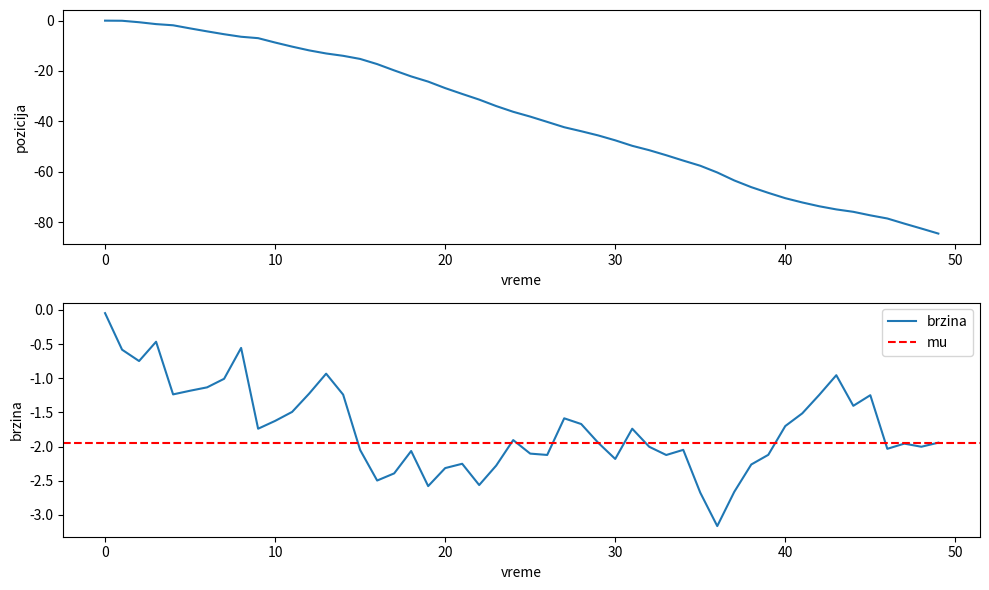
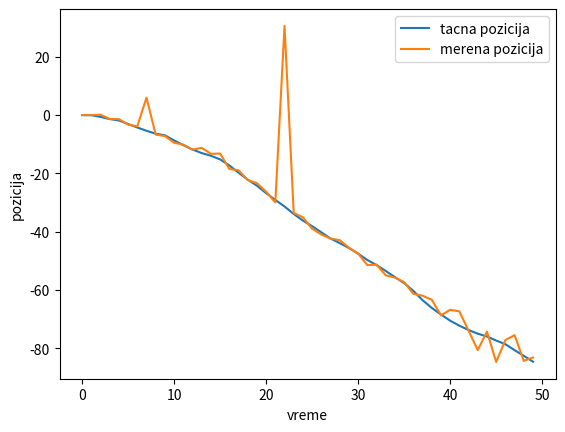
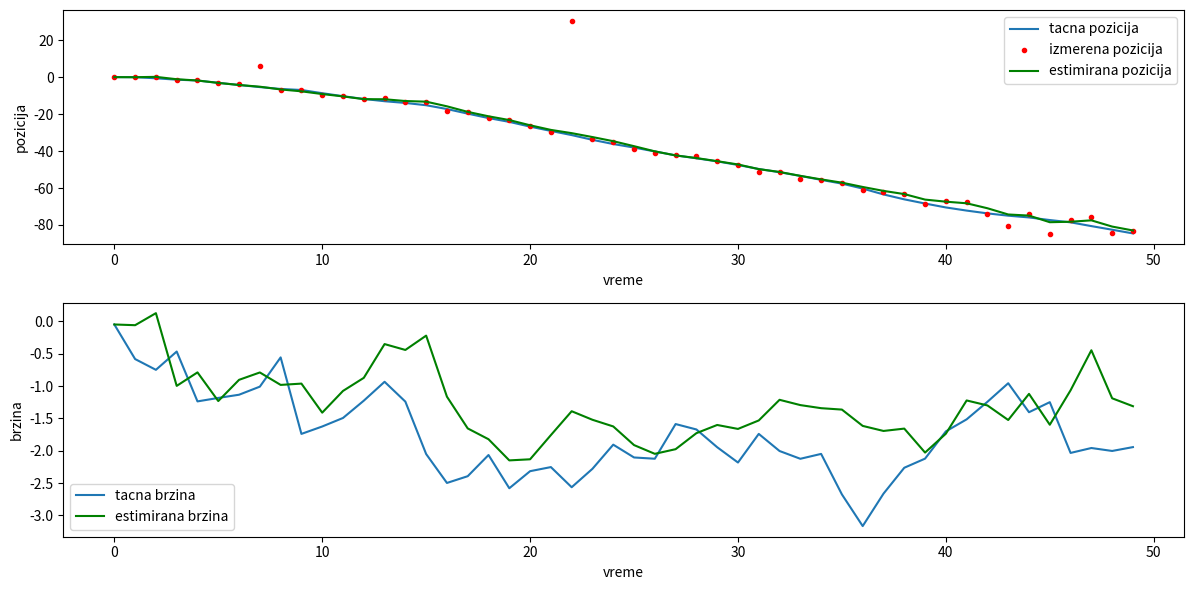
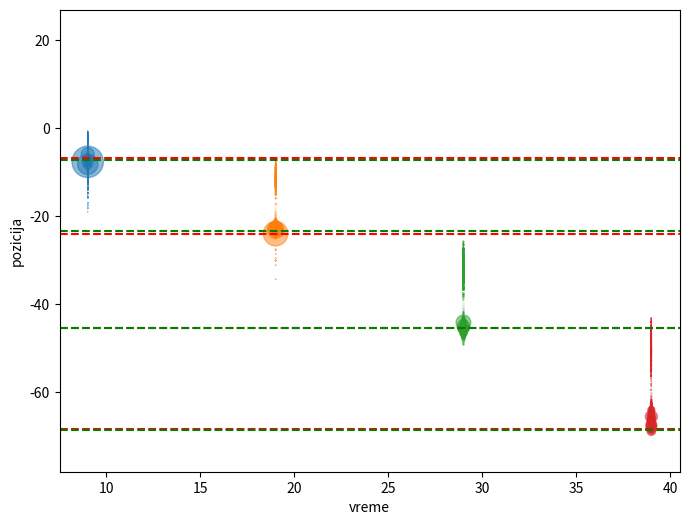
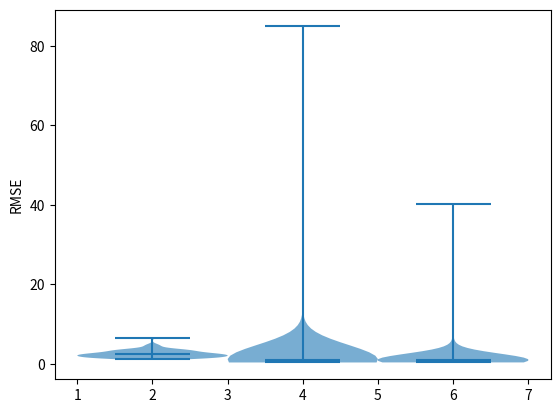

Write Python code to recreate these figures, in order.
import random
import numpy as np
import matplotlib.pyplot as plt

def simulate_trajectory(num_steps):
    
    x = np.zeros(num_steps)
    v = np.zeros(num_steps)
    mu = np.random.uniform(-2, 2)
    v[0] = np.random.normal(0, 1)
    
    for t in range(1, num_steps):
        v[t] = v[t-1] + 0.2 * (mu - v[t-1]) + 0.32 * np.random.normal(0, 1)  
        x[t] = x[t-1] + v[t-1]  

    return x, v, mu

num_steps = 50
x, v, mu = simulate_trajectory(num_steps)

time = np.arange(num_steps)
plt.figure(figsize=(10, 6))
plt.subplot(2, 1, 1)
plt.plot(time, x, label='Pozicija')
plt.xlabel('vreme')
plt.ylabel('pozicija')

plt.subplot(2, 1, 2)
plt.plot(time, v, label='brzina')
plt.axhline(mu, color='red', linestyle='--', label='mu')
plt.legend()
plt.xlabel('vreme')
plt.ylabel('brzina')

plt.tight_layout()
plt.show()

def generate_observations(x, num_steps):
    
    e = np.zeros(num_steps)
    theta = np.random.binomial(1, 0.05, num_steps)
    
    for t in range(num_steps):
        n = np.random.laplace(scale=np.sqrt(np.abs(x[t])) / 5)
        if theta[t] == 1:
            e[t] = -x[t] + n
        else:
            e[t] = x[t] + n

    return e

obs = generate_observations(x, num_steps)

plt.figure()
plt.plot(time, x, label='tacna pozicija')
plt.plot(time, obs, label='merena pozicija')
plt.xlabel('vreme')
plt.ylabel('pozicija')
plt.legend()
plt.show()


def particle_filter(observations, num_particles, resampling):

    
    particles = np.zeros((num_steps, num_particles))
    velocities = np.zeros((num_steps, num_particles))
    weights = np.zeros((num_steps, num_particles))
    weights[0] = np.ones(num_particles) / num_particles
    mu = np.random.uniform(-2, 2, num_particles)
    estimates = np.zeros(num_steps)
    vestimates = np.zeros(num_steps)
    scatterweigh = []

    def resample(particless, velocitiess, weights, t):
        # retparticles = np.zeros(100)
        # retvelocities = np.zeros(100)
        indices = np.random.choice(np.arange(num_particles), size=num_particles, p=weights)
        # for i in range(100):
        #     retparticles[i] = particless[:, indices[i]]
        #     retvelocities[i] = velocitiess[:, indices[i]]
        return particless[indices], velocitiess[indices]

    for t in range(num_steps):
        if t == 0:
            velocities[t] = np.random.normal(0, 1, num_particles)
            particles[t] = np.zeros(num_particles)  
            estimates[t] = 0
            vestimates[t] = v[0]
        else:
            velocities[t] = velocities[t - 1] + 0.2*(mu - velocities[t - 1]) + 0.32 * np.random.normal(0, 1, num_particles)
            particles[t] = particles[t - 1] + velocities[t - 1]
            b = np.sqrt(np.abs(particles[t])) / 5  
            p_n = np.exp(-np.abs(observations[t] - particles[t]) / b) / (2 * b)
            if t == 0:
                pass
            else:
                weights[t] = weights[t - 1]*p_n
                weights[t] /= np.sum(weights[t])  
                estimates[t] = np.dot(weights[t], particles[t])
                vestimates[t] = np.dot(weights[t], velocities[t])
            if resampling == 1:
                continue
            elif resampling == 2:
                particlesres, velocitiesres = resample(particles[t], velocities[t], weights[t], t)
                particles[t] = particlesres
                velocities[t] = velocitiesres
                weights[t] = np.ones(num_particles) / num_particles      
            elif resampling == 3:
                if 1 / np.sum(weights[t] ** 2) < num_particles / 2:
                    particlesres, velocitiesres = resample(particles[t], velocities[t], weights[t], t)
                    particles[t] = particlesres
                    velocities[t] = velocitiesres
                    weights[t] = np.ones(num_particles) / num_particles
            else:
                if t == 9 or t == 19 or t == 29 or t == 39:
                    scatterweigh.append(weights[t])
                elif t == 10 or t == 20 or t == 30 or t == 40:
                    particlesres, velocitiesres = resample(particles[t], velocities[t], weights[t], t)
                    particles[t] = particlesres
                    velocities[t] = velocitiesres
                    weights[t] = np.ones(num_particles) / num_particles                
                    
    return particles, estimates, vestimates, weights, scatterweigh

num_particles = 1000
estimated_particles, estimates, vestimates, weights, sweight = particle_filter(obs, num_particles, resampling=4)

# Plotting the results
plt.figure(figsize=(12, 6))
plt.subplot(2, 1, 1)
plt.plot(time, x, label='tacna pozicija')
plt.plot(time, obs, 'r.', label='izmerena pozicija')
plt.plot(time, estimates, 'g', label='estimirana pozicija')
plt.legend()
plt.xlabel('vreme')
plt.ylabel('pozicija')

plt.subplot(2, 1, 2)
plt.plot(time, v, label='tacna brzina')
plt.plot(time, vestimates, 'g', label='estimirana brzina')
plt.legend()
plt.xlabel('vreme')
plt.ylabel('brzina')

plt.tight_layout()
plt.show()

def visualize_particles(particles, weights, time_index):
    
    plt.scatter(time_index*np.ones(num_particles), particles[time_index], s=weights[time_index] * 1000, alpha=0.5, label='Particles')
    plt.axhline(x[time_index], color='r', linestyle='--', label='Tacna pozicija')
    plt.axhline(obs[time_index], color='g', linestyle='--', label='Izmerena pozicija')
    plt.xlabel('vreme')
    plt.ylabel('pozicija')


plt.figure(figsize=(8, 6))
time_indices = [9, 19, 29, 39]  # Time points to visualize particles
for t in time_indices:
    visualize_particles(estimated_particles, weights, t)
plt.show()

#%%
def calculate_rmse(estimated_particles, x):
    rmse = np.sqrt(np.mean((estimated_particles-x)**2))
    return rmse

num_simulations = 100
rmse_no_resampling = np.zeros(num_simulations)
rmse_resampling_every = np.zeros(num_simulations)
rmse_conditional_resampling = np.zeros(num_simulations)

for i in range(num_simulations):
    
    x, v, mu = simulate_trajectory(num_steps)
    obs = generate_observations(x, num_steps)
    a, no_resampling, b, c, d = particle_filter(obs, num_particles, resampling=1)
    a, resampling_every, b, c, d = particle_filter(obs, num_particles, resampling=2)
    a, conditional_resampling, b, c, d = particle_filter(obs, num_particles, resampling=3)

    rmse_no_resampling[i] = calculate_rmse(no_resampling, x)
    rmse_resampling_every[i] = calculate_rmse(resampling_every, x)
    rmse_conditional_resampling[i] = calculate_rmse(conditional_resampling, x)

rmse_no_resampling = np.sort(rmse_no_resampling)
rmse_resampling_every = np.sort(rmse_resampling_every)
rmse_conditional_resampling = np.sort(rmse_conditional_resampling)

mean_no_resampling = np.mean(rmse_no_resampling)
mean_resampling_every = np.mean(rmse_resampling_every)
mean_conditional_resampling = np.mean(rmse_conditional_resampling)

std_no_resampling = np.std(rmse_no_resampling)
std_resampling_every = np.std(rmse_resampling_every)
std_conditional_resampling = np.std(rmse_conditional_resampling)



fig, ax = plt.subplots()

plt.ylabel('RMSE')
vp = ax.violinplot([rmse_no_resampling, rmse_resampling_every, rmse_conditional_resampling],
                   [2, 4, 6], widths=2,
                   showmedians=True, showextrema=True)

for body in vp['bodies']:
    body.set_alpha(0.6)

# plt.figure(figsize=(5,12))
# plt.subplot(311)
print("no mean", mean_no_resampling)
print("no std", std_no_resampling)
# plt.hist(rmse_no_resampling)
# plt.
# plt.subplot(312)
print("every mean", mean_resampling_every)
print("every std", std_resampling_every)
# plt.hist(rmse_resampling_every)
# plt.subplot(313)
print("con mean", mean_conditional_resampling)
print("con std", std_conditional_resampling)
# plt.hist(rmse_conditional_resampling)







